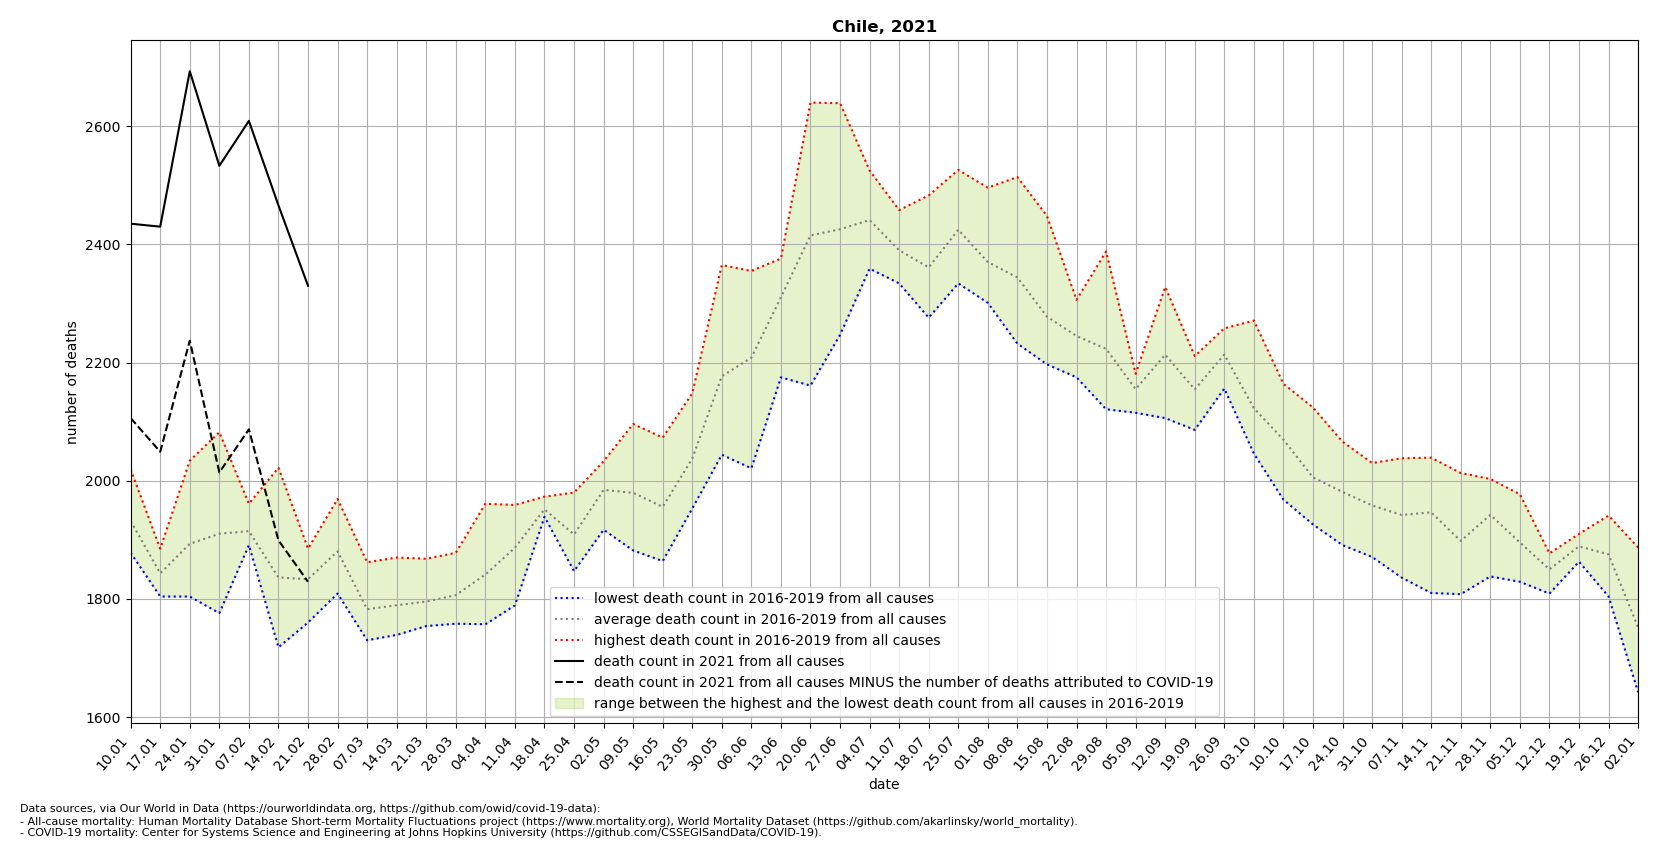

Data behind this chart, as committed beside it:
location, date, time, time_unit, deaths_2010_all_ages, deaths_2011_all_ages, deaths_2012_all_ages, deaths_2013_all_ages, deaths_2014_all_ages, deaths_2015_all_ages, deaths_2016_all_ages, deaths_2017_all_ages, deaths_2018_all_ages, deaths_2019_all_ages, deaths_2020_all_ages, deaths_2021_all_ages, new_deaths, deaths_min, deaths_max, deaths_mean, deaths_noncovid
Chile, 2021-01-10, 1, weekly, , , , , , , 1884, 1878, 1946, 2019, 2079, 2435, 329.0, 1878, 2019, 1932, 2106
Chile, 2021-01-17, 2, weekly, , , , , , , 1885, 1868, 1804, 1816, 2053, 2430, 381.0, 1804, 1885, 1843, 2049
Chile, 2021-01-24, 3, weekly, , , , , , , 1916, 2034, 1804, 1819, 2057, 2693, 456.0, 1804, 2034, 1893, 2237
Chile, 2021-01-31, 4, weekly, , , , , , , 1837, 2082, 1776, 1946, 1962, 2533, 519.0, 1776, 2082, 1910, 2014
Chile, 2021-02-07, 5, weekly, , , , , , , 1912, 1891, 1895, 1961, 1970, 2609, 522.0, 1891, 1961, 1915, 2087
Chile, 2021-02-14, 6, weekly, , , , , , , 1718, 1788, 1817, 2022, 1992, 2466, 567.0, 1718, 2022, 1836, 1899
Chile, 2021-02-21, 7, weekly, , , , , , , 1760, 1813, 1885, 1875, 1909, 2330, 501.0, 1760, 1885, 1833, 1829
Chile, 2021-02-28, 8, weekly, , , , , , , 1813, 1969, 1809, 1931, 1899, , 530.0, 1809, 1969, 1880, 
Chile, 2021-03-07, 9, weekly, , , , , , , 1756, 1730, 1782, 1862, 1884, , 505.0, 1730, 1862, 1782, 
Chile, 2021-03-14, 10, weekly, , , , , , , 1753, 1739, 1870, 1795, 1885, , 374.0, 1739, 1870, 1789, 
Chile, 2021-03-21, 11, weekly, , , , , , , 1771, 1754, 1789, 1868, 1926, , , 1754, 1868, 1796, 
Chile, 2021-03-28, 12, weekly, , , , , , , 1758, 1770, 1819, 1878, 2008, , , 1758, 1878, 1806, 
Chile, 2021-04-04, 13, weekly, , , , , , , 1757, 1800, 1961, 1847, 2004, , , 1757, 1961, 1841, 
Chile, 2021-04-11, 14, weekly, , , , , , , 1789, 1895, 1903, 1959, 2080, , , 1789, 1959, 1886, 
Chile, 2021-04-18, 15, weekly, , , , , , , 1945, 1949, 1939, 1973, 2010, , , 1939, 1973, 1952, 
Chile, 2021-04-25, 16, weekly, , , , , , , 1889, 1847, 1920, 1980, 2086, , , 1847, 1980, 1909, 
Chile, 2021-05-02, 17, weekly, , , , , , , 2018, 1970, 1917, 2033, 2095, , , 1917, 2033, 1984, 
Chile, 2021-05-09, 18, weekly, , , , , , , 1882, 1964, 1976, 2096, 2083, , , 1882, 2096, 1980, 
Chile, 2021-05-16, 19, weekly, , , , , , , 1965, 1921, 1864, 2073, 2342, , , 1864, 2073, 1956, 
Chile, 2021-05-23, 20, weekly, , , , , , , 1953, 2025, 2024, 2148, 2436, , , 1953, 2148, 2038, 
Chile, 2021-05-30, 21, weekly, , , , , , , 2044, 2210, 2088, 2365, 2932, , , 2044, 2365, 2177, 
Chile, 2021-06-06, 22, weekly, , , , , , , 2021, 2334, 2123, 2355, 3393, , , 2021, 2355, 2208, 
Chile, 2021-06-13, 23, weekly, , , , , , , 2175, 2376, 2368, 2323, 3898, , , 2175, 2376, 2310, 
Chile, 2021-06-20, 24, weekly, , , , , , , 2161, 2640, 2431, 2429, 3982, , , 2161, 2640, 2415, 
Chile, 2021-06-27, 25, weekly, , , , , , , 2339, 2639, 2247, 2477, 3732, , , 2247, 2639, 2426, 
Chile, 2021-07-04, 26, weekly, , , , , , , 2375, 2525, 2359, 2506, 3519, , , 2359, 2525, 2441, 
Chile, 2021-07-11, 27, weekly, , , , , , , 2381, 2387, 2334, 2458, 3071, , , 2334, 2458, 2390, 
Chile, 2021-07-18, 28, weekly, , , , , , , 2483, 2308, 2276, 2377, 2967, , , 2276, 2483, 2361, 
Chile, 2021-07-25, 29, weekly, , , , , , , 2526, 2419, 2334, 2420, 2814, , , 2334, 2526, 2425, 
Chile, 2021-08-01, 30, weekly, , , , , , , 2301, 2339, 2496, 2344, 2697, , , 2301, 2496, 2370, 
Chile, 2021-08-08, 31, weekly, , , , , , , 2232, 2289, 2514, 2341, 2653, , , 2232, 2514, 2344, 
Chile, 2021-08-15, 32, weekly, , , , , , , 2201, 2197, 2448, 2265, 2516, , , 2197, 2448, 2278, 
Chile, 2021-08-22, 33, weekly, , , , , , , 2203, 2175, 2306, 2296, 2431, , , 2175, 2306, 2245, 
Chile, 2021-08-29, 34, weekly, , , , , , , 2144, 2121, 2388, 2240, 2595, , , 2121, 2388, 2223, 
Chile, 2021-09-05, 35, weekly, , , , , , , 2115, 2146, 2178, 2181, 2479, , , 2115, 2181, 2155, 
Chile, 2021-09-12, 36, weekly, , , , , , , 2328, 2106, 2238, 2181, 2393, , , 2106, 2328, 2213, 
Chile, 2021-09-19, 37, weekly, , , , , , , 2086, 2181, 2140, 2211, 2404, , , 2086, 2211, 2154, 
Chile, 2021-09-26, 38, weekly, , , , , , , 2156, 2258, 2217, 2223, 2401, , , 2156, 2258, 2214, 
Chile, 2021-10-03, 39, weekly, , , , , , , 2072, 2102, 2046, 2271, 2364, , , 2046, 2271, 2123, 
Chile, 2021-10-10, 40, weekly, , , , , , , 1968, 2088, 2058, 2164, 2338, , , 1968, 2164, 2070, 
Chile, 2021-10-17, 41, weekly, , , , , , , 1926, 1987, 1986, 2124, 2396, , , 1926, 2124, 2006, 
Chile, 2021-10-24, 42, weekly, , , , , , , 1891, 1965, 2002, 2066, 2307, , , 1891, 2066, 1981, 
Chile, 2021-10-31, 43, weekly, , , , , , , 1906, 1871, 2030, 2026, 2302, , , 1871, 2030, 1958, 
Chile, 2021-11-07, 44, weekly, , , , , , , 1954, 1836, 1940, 2038, 2267, , , 1836, 2038, 1942, 
Chile, 2021-11-14, 45, weekly, , , , , , , 1810, 1977, 1960, 2039, 2239, , , 1810, 2039, 1946, 
Chile, 2021-11-21, 46, weekly, , , , , , , 1808, 1826, 1945, 2013, 2119, , , 1808, 2013, 1898, 
Chile, 2021-11-28, 47, weekly, , , , , , , 1838, 1936, 1992, 2003, 2184, , , 1838, 2003, 1942, 
Chile, 2021-12-05, 48, weekly, , , , , , , 1829, 1852, 1924, 1977, 2201, , , 1829, 1977, 1896, 
Chile, 2021-12-12, 49, weekly, , , , , , , 1809, 1862, 1852, 1877, 2174, , , 1809, 1877, 1850, 
Chile, 2021-12-19, 50, weekly, , , , , , , 1863, 1895, 1910, 1888, 2186, , , 1863, 1910, 1889, 
Chile, 2021-12-26, 51, weekly, , , , , , , 1827, 1804, 1941, 1929, 2152, , , 1804, 1941, 1875, 
Chile, 2022-01-02, 52, weekly, , , , , , , 1642, 1707, 1887, 1771, 2285, , , 1642, 1887, 1752, 
